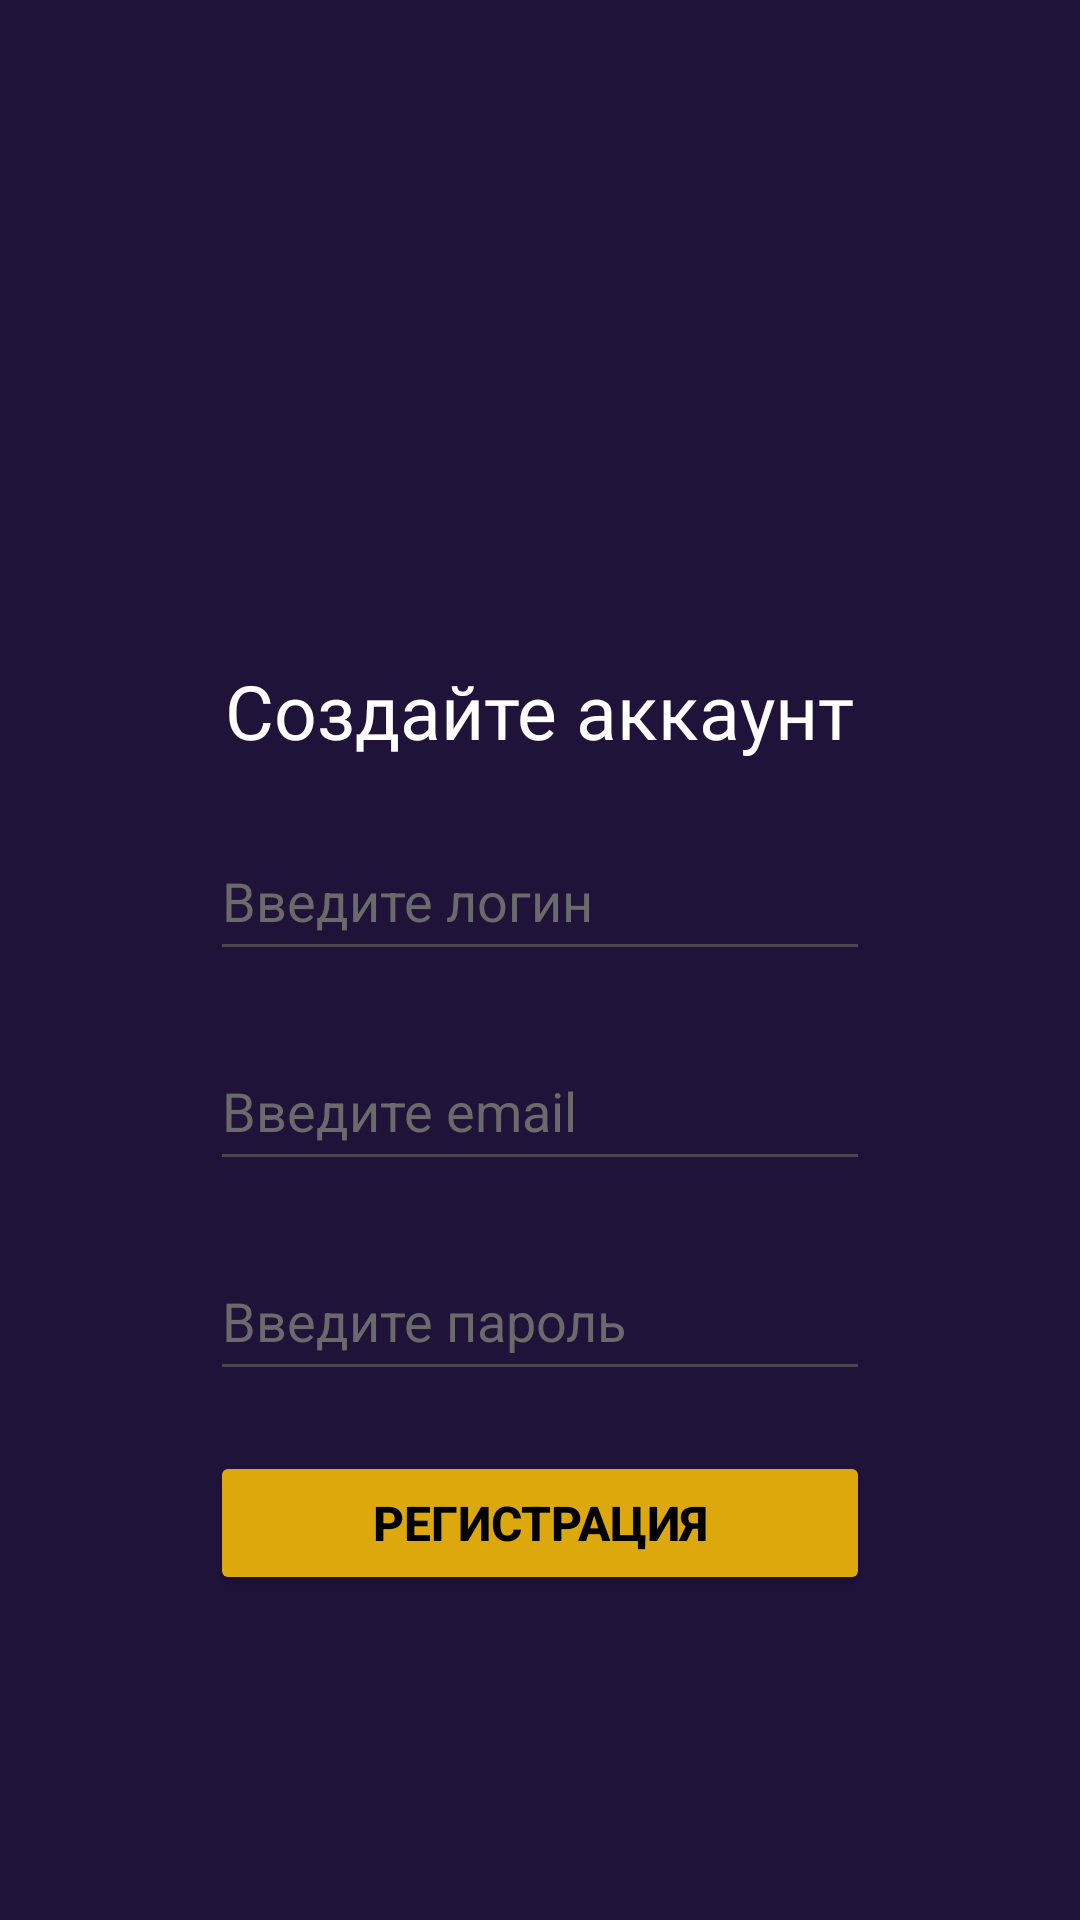

Reconstruct the res/layout file that produces this screen, plus the resources it refers to.
<!-- AndroidManifest.xml: application theme Theme.Webstore -->
<!-- res/layout/activity_main.xml -->
<?xml version="1.0" encoding="utf-8"?>
<LinearLayout xmlns:android="http://schemas.android.com/apk/res/android"
    xmlns:app="http://schemas.android.com/apk/res-auto"
    xmlns:tools="http://schemas.android.com/tools"
    android:layout_width="match_parent"
    android:layout_height="match_parent"
    android:orientation="vertical"
    android:background="@color/background"
    tools:context=".MainActivity">

    <TextView
        android:layout_width="wrap_content"
        android:layout_height="wrap_content"
        android:fontFamily="@font/inter_bold"
        android:text="Создайте аккаунт"
        android:textColor="@color/white"
        android:layout_gravity="center"
        android:layout_marginTop="220dp"
        android:textSize="25dp"

        app:layout_constraintBottom_toBottomOf="parent"
        app:layout_constraintEnd_toEndOf="parent"
        app:layout_constraintStart_toStartOf="parent"
        app:layout_constraintTop_toTopOf="parent" />

    <EditText
        android:id="@+id/user_login"
        android:layout_width="220dp"
        android:layout_height="50dp"
        android:ems="10"
        android:inputType="text"
        android:layout_marginTop="20dp"
        android:hint="Введите логин"
        android:layout_gravity="center"
        android:textColorHint="@color/hint"
        android:textColor="@color/white"/>

    <EditText
        android:id="@+id/user_email"
        android:layout_width="220dp"
        android:layout_height="50dp"
        android:ems="10"
        android:inputType="textEmailAddress"
        android:layout_marginTop="20dp"
        android:hint="Введите email"
        android:layout_gravity="center"
        android:textColorHint="@color/hint"
        android:textColor="@color/white"/>

    <EditText
        android:id="@+id/user_pass"
        android:layout_width="220dp"
        android:layout_height="50dp"
        android:ems="10"
        android:inputType="textPassword"
        android:layout_marginTop="20dp"
        android:hint="Введите пароль"
        android:layout_gravity="center"
        android:textColorHint="@color/hint"
        android:textColor="@color/white"/>

    <Button
        android:id="@+id/button_req"
        android:layout_marginTop="20dp"
        android:layout_width="220dp"
        android:layout_height="wrap_content"
        android:textStyle="bold"
        android:layout_gravity="center"
        android:backgroundTint="@color/button_req"
        android:textSize="16dp"
        android:textColor="@color/black"
        android:text="Регистрация" />

</LinearLayout>
<!-- resources referenced by this layout -->
<resources>
  <color name="background">#1F133A</color>
  <color name="black">#FF000000</color>
  <color name="button_req">#DCA80B</color>
  <color name="hint">#6A6A6A</color>
  <color name="white">#FFFFFFFF</color>
  <style name="Theme.Webstore" parent="Base.Theme.Webstore" />
  <style name="Base.Theme.Webstore" parent="Theme.Material3.DayNight.NoActionBar">
          
          
      </style>
</resources>
